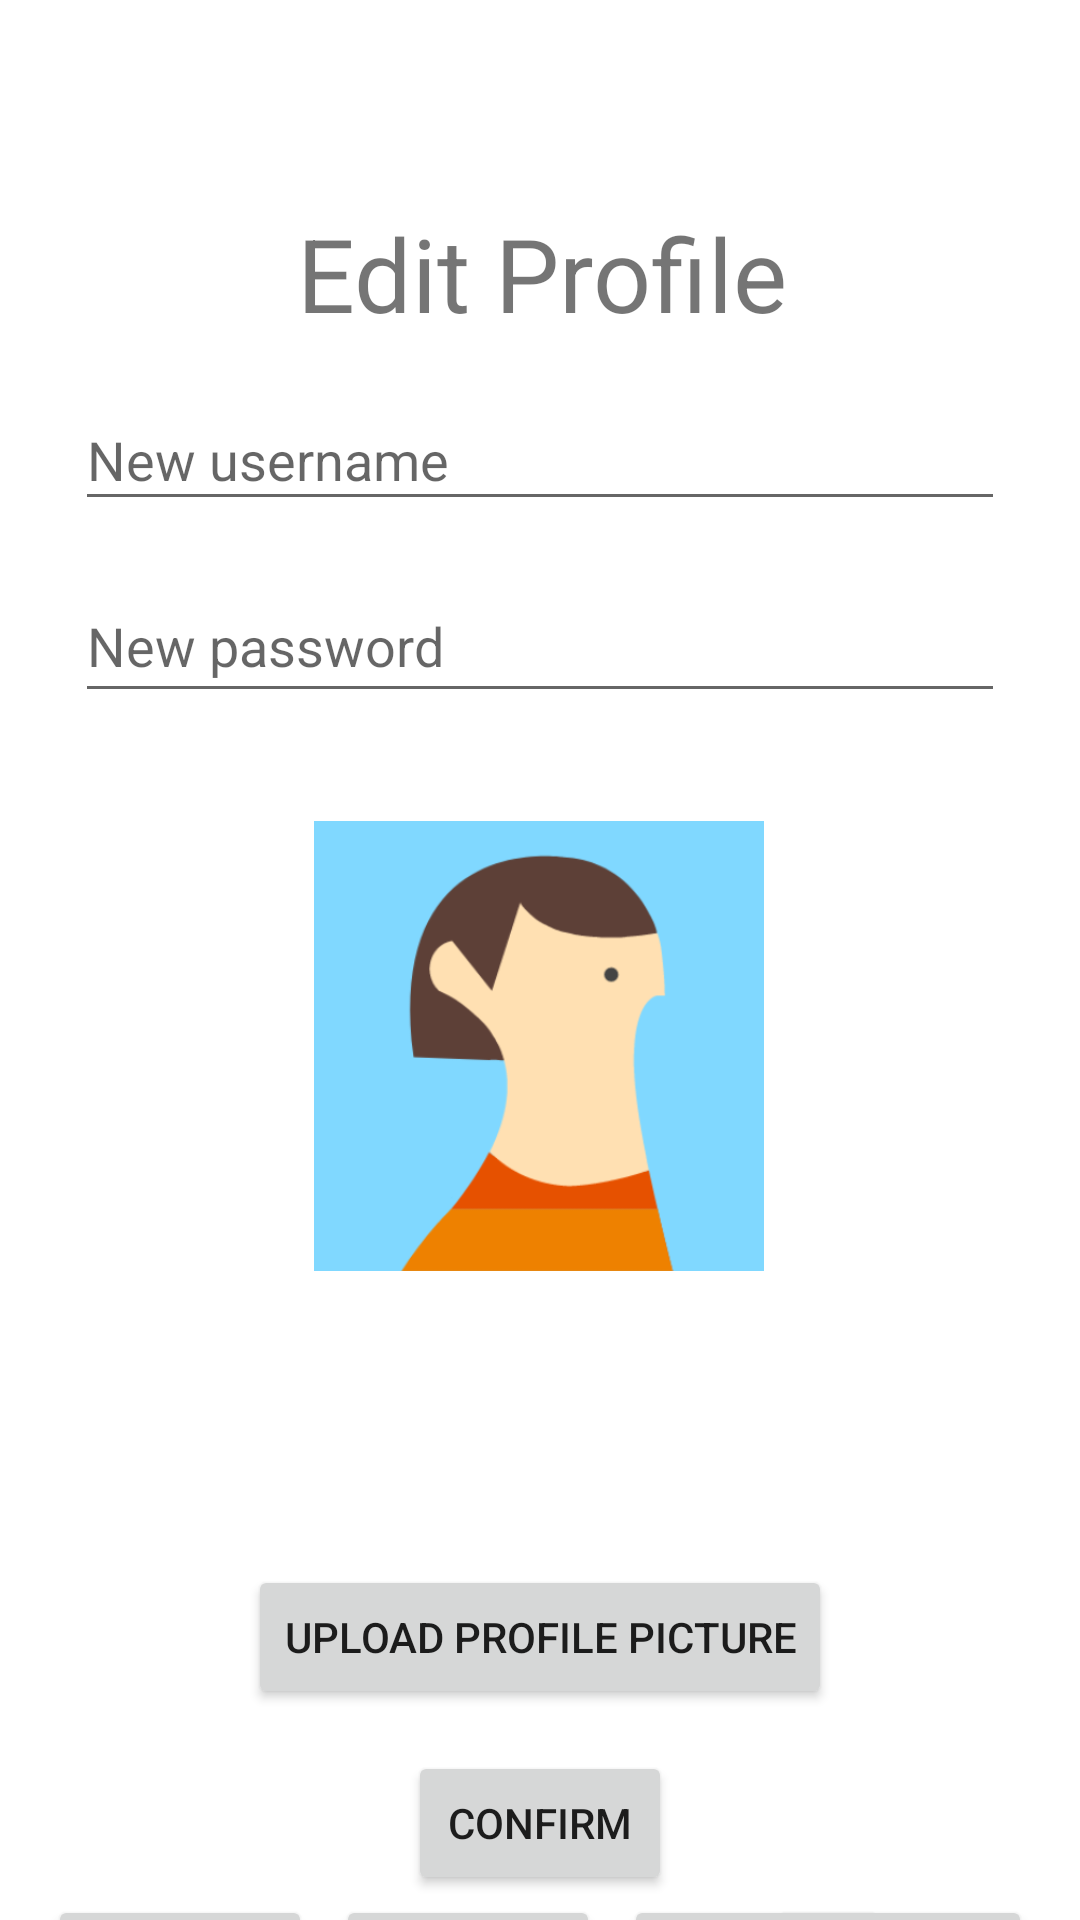

Write the Android layout XML for this screen, with the resource values it uses.
<!-- AndroidManifest.xml: application theme Theme.Csci310 -->
<!-- res/layout/activity_edit_profile.xml -->
<?xml version="1.0" encoding="utf-8"?>
<androidx.constraintlayout.widget.ConstraintLayout xmlns:android="http://schemas.android.com/apk/res/android"
    xmlns:app="http://schemas.android.com/apk/res-auto"
    xmlns:tools="http://schemas.android.com/tools"
    android:layout_width="match_parent"
    android:layout_height="match_parent">


    <androidx.core.widget.NestedScrollView
        android:layout_width="match_parent"
        android:layout_height="match_parent"
        android:fillViewport="true">

        <androidx.constraintlayout.widget.ConstraintLayout

            android:layout_width="match_parent"
            android:layout_height="500dp"
            android:layout_gravity="center"
            android:layout_marginTop="?android:attr/actionBarSize"
            app:layout_constraintBottom_toTopOf="@+id/dateText"
            app:layout_constraintTop_toTopOf="@+id/dateText">

            <TextView
                android:id="@+id/registerTitleText"
                android:layout_width="wrap_content"
                android:layout_height="0dp"
                android:text="Edit Profile"
                android:textSize="34sp"
                app:layout_constraintEnd_toEndOf="parent"
                app:layout_constraintHorizontal_bias="0.505"
                app:layout_constraintStart_toStartOf="parent"
                app:layout_constraintTop_toTopOf="parent" />

            <EditText
                android:id="@+id/newUserName"
                android:layout_width="match_parent"
                android:layout_height="44dp"
                android:layout_marginHorizontal="25dp"
                android:layout_marginTop="16dp"
                android:ems="10"
                android:hint="New username"
                android:minHeight="48dp"
                app:layout_constraintEnd_toEndOf="parent"
                app:layout_constraintHorizontal_bias="0.159"
                app:layout_constraintStart_toStartOf="parent"
                app:layout_constraintTop_toBottomOf="@+id/registerTitleText" />

            <EditText
                android:id="@+id/newPassword"
                android:layout_width="match_parent"
                android:layout_height="wrap_content"
                android:layout_marginHorizontal="25dp"
                android:layout_marginTop="16dp"
                android:ems="10"
                android:hint="New password"

                android:minHeight="48dp"
                app:layout_constraintEnd_toEndOf="parent"
                app:layout_constraintHorizontal_bias="0.159"
                app:layout_constraintStart_toStartOf="parent"
                app:layout_constraintTop_toBottomOf="@+id/newUserName" />


            <ImageView
                android:id="@+id/preview_image"
                android:layout_width="150dp"
                android:layout_height="150dp"
                android:layout_marginTop="36dp"
                app:layout_constraintEnd_toEndOf="parent"
                app:layout_constraintHorizontal_bias="0.498"
                app:layout_constraintStart_toStartOf="parent"
                app:layout_constraintTop_toBottomOf="@+id/newPassword"
                app:srcCompat="@drawable/avatar" />

            <Button
                android:id="@+id/upload_button"
                android:layout_width="wrap_content"
                android:layout_height="wrap_content"
                android:layout_marginTop="84dp"
                android:text="Upload Profile Picture"
                app:layout_constraintBottom_toTopOf="@+id/confirm_button"
                app:layout_constraintEnd_toEndOf="parent"
                app:layout_constraintStart_toStartOf="parent"
                app:layout_constraintTop_toBottomOf="@+id/preview_image" />

            <Button
                android:id="@+id/confirm_button"
                android:layout_width="wrap_content"
                android:layout_height="wrap_content"
                android:layout_marginTop="160dp"
                android:text="confirm"
                app:layout_constraintBottom_toTopOf="@+id/homeButton"
                app:layout_constraintEnd_toEndOf="parent"
                app:layout_constraintStart_toStartOf="parent"
                app:layout_constraintTop_toBottomOf="@+id/preview_image" />

            <Button
                android:id="@+id/inboxButton"
                android:layout_width="wrap_content"
                android:layout_height="wrap_content"


                android:layout_marginStart="16dp"
                android:layout_marginBottom="4dp"
                android:paddingStart="2dp"
                android:paddingEnd="2dp"
                app:icon="@drawable/ic_mail"
                app:iconGravity="textStart"
                app:iconPadding="0dp"
                app:layout_constraintBottom_toBottomOf="parent"
                app:layout_constraintStart_toStartOf="parent" />

            <Button
                android:id="@+id/myEventsButton"
                android:layout_width="wrap_content"
                android:layout_height="wrap_content"
                android:layout_marginStart="8dp"
                android:layout_marginBottom="4dp"
                android:paddingStart="2dp"
                android:paddingEnd="2dp"
                app:icon="@drawable/ic_events"
                app:iconGravity="textStart"
                app:iconPadding="0dp"
                app:layout_constraintBottom_toBottomOf="parent"
                app:layout_constraintStart_toEndOf="@+id/inboxButton" />

            <Button
                android:id="@+id/hostedEventsButton"
                android:layout_width="wrap_content"
                android:layout_height="wrap_content"
                android:layout_marginEnd="16dp"
                android:layout_marginBottom="4dp"
                android:paddingStart="2dp"
                android:paddingEnd="2dp"
                app:icon="@drawable/ic_host"
                app:iconGravity="textStart"
                app:iconPadding="0dp"
                app:layout_constraintBottom_toBottomOf="parent"
                app:layout_constraintEnd_toEndOf="parent" />

            <Button
                android:id="@+id/homeButton"
                android:layout_width="wrap_content"
                android:layout_height="wrap_content"
                android:layout_marginStart="8dp"
                android:layout_marginBottom="4dp"
                android:paddingStart="2dp"
                android:paddingEnd="2dp"
                app:icon="@drawable/ic_home"
                app:iconGravity="textStart"
                app:iconPadding="0dp"
                app:layout_constraintBottom_toBottomOf="parent"
                app:layout_constraintStart_toEndOf="@+id/myEventsButton" />


        </androidx.constraintlayout.widget.ConstraintLayout>
    </androidx.core.widget.NestedScrollView>
</androidx.constraintlayout.widget.ConstraintLayout>
<!-- resources referenced by this layout -->
<resources>
  <!-- drawable avatar: png bitmap (drawable-v24, 27591 bytes) -->
  <style name="Theme.Csci310" parent="Theme.MaterialComponents.DayNight.DarkActionBar">
          
          <item name="colorPrimary">@color/purple_500</item>
          <item name="colorPrimaryVariant">@color/purple_700</item>
          <item name="colorOnPrimary">@color/white</item>
          
          <item name="colorSecondary">@color/teal_200</item>
          <item name="colorSecondaryVariant">@color/teal_700</item>
          <item name="colorOnSecondary">@color/black</item>
          
          <item name="android:statusBarColor" tools:targetApi="l">?attr/colorPrimaryVariant</item>
          
      </style>
  <!-- not gathered from this repository: default colours our renderer supplied (Android Studio template values) -->
  <color name="purple_500">#FF6200EE</color>
  <color name="purple_700">#FF3700B3</color>
  <color name="teal_200">#FF03DAC5</color>
  <color name="teal_700">#FF018786</color>
  <color name="black">#FF000000</color>
  <color name="white">#FFFFFFFF</color>
</resources>
